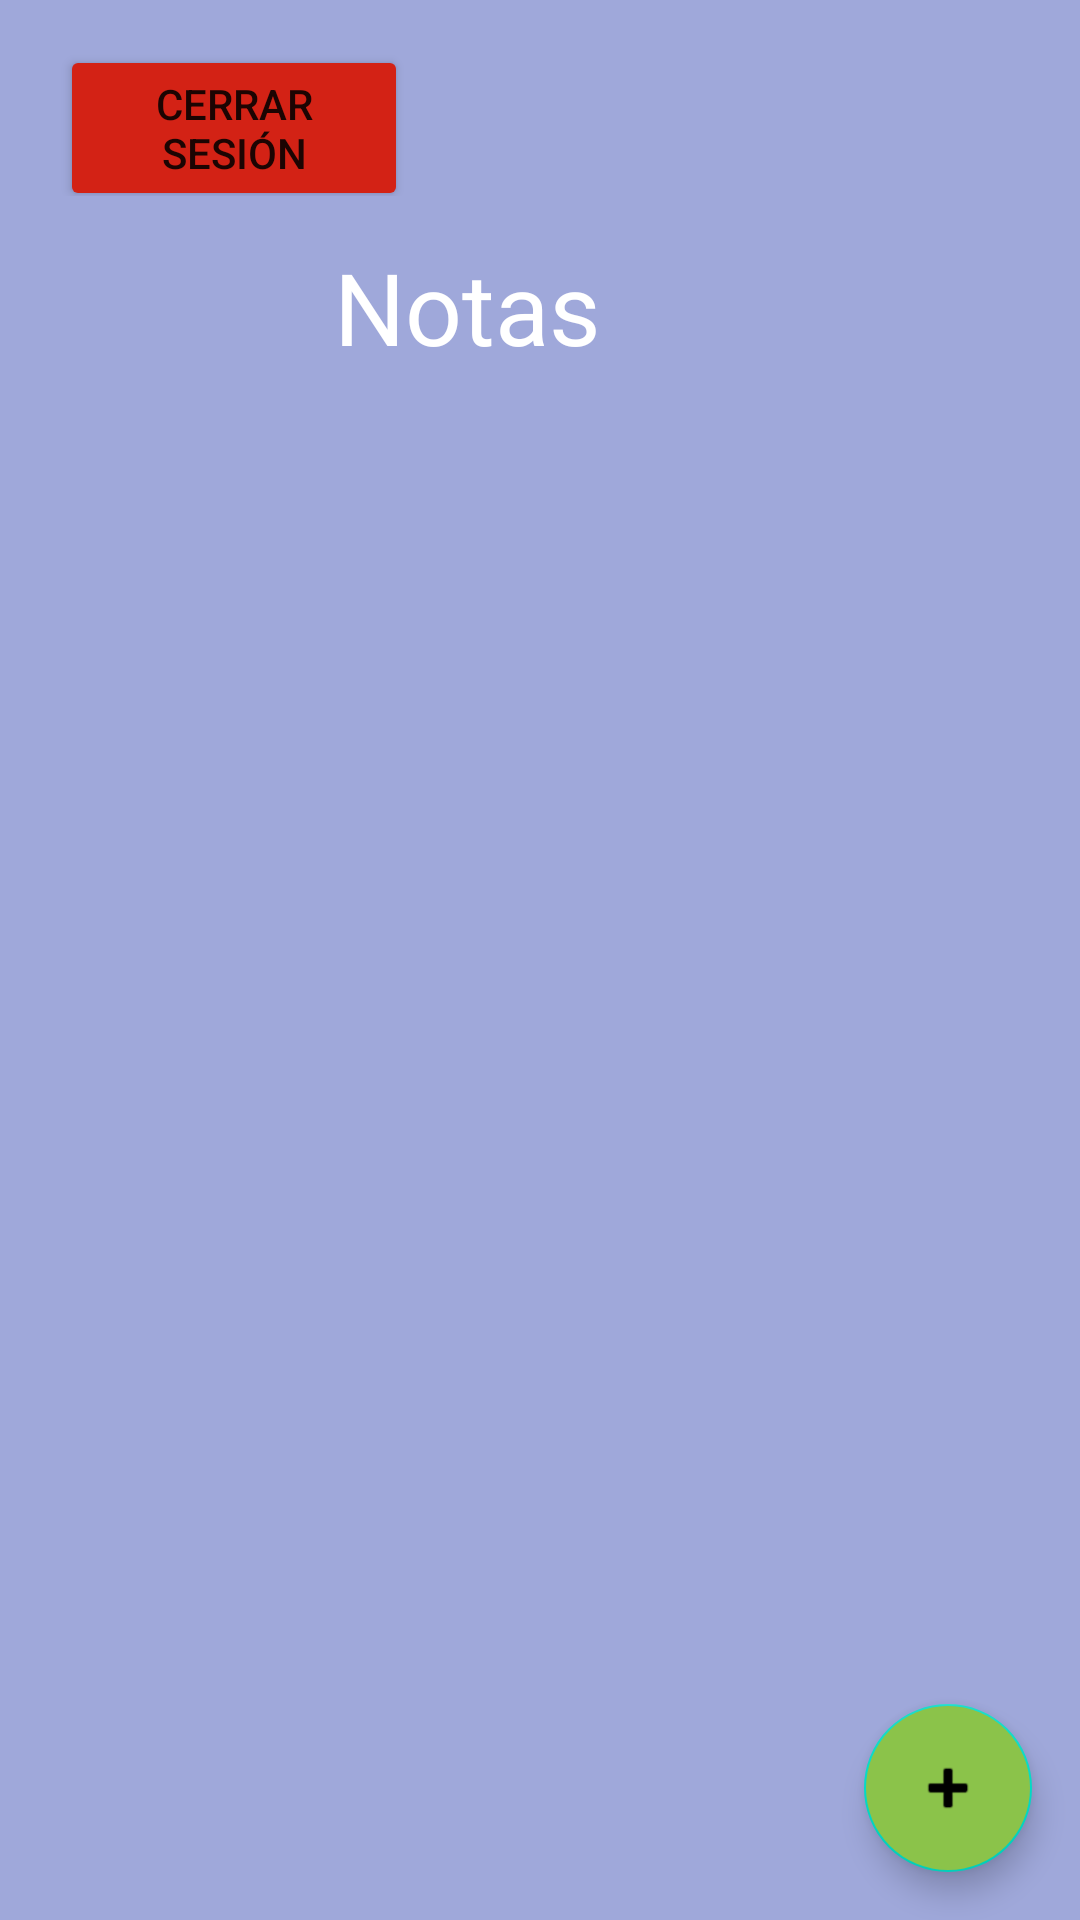

Layout XML and referenced resources for this Android screen:
<!-- AndroidManifest.xml: application theme Theme.Proyecto2p_app -->
<!-- res/layout/fragment_home.xml -->
<?xml version="1.0" encoding="utf-8"?>
<androidx.constraintlayout.widget.ConstraintLayout xmlns:android="http://schemas.android.com/apk/res/android"
    xmlns:app="http://schemas.android.com/apk/res-auto"
    xmlns:tools="http://schemas.android.com/tools"
    android:layout_width="match_parent"
    android:layout_height="match_parent"
    tools:context=".ui.fragments.HomeFragment"
    android:background="#9FA8DA"
    android:id="@+id/homeFragment"
    android:orientation="vertical">


    <LinearLayout
        android:id="@+id/linearLayout2"
        android:layout_width="match_parent"
        android:layout_height="wrap_content"
        android:orientation="horizontal"
        app:layout_constraintStart_toStartOf="parent"
        app:layout_constraintTop_toTopOf="parent">

        <Button
            android:id="@+id/btnLogout"
            android:layout_width="116dp"
            android:layout_height="wrap_content"
            android:layout_gravity="center"
            android:layout_marginLeft="20dp"
            android:layout_marginTop="10dp"
            android:layout_marginRight="30dp"
            android:backgroundTint="#D32215"
            android:text="Cerrar sesión" />

    </LinearLayout>


    <TextView
        android:id="@+id/textView"
        android:layout_width="313dp"
        android:layout_height="51dp"
        android:layout_marginTop="80dp"
        android:layout_marginEnd="48dp"
        android:gravity="top|center"
        android:text="Notas"
        android:textColor="@color/white"
        android:textSize="100px"
        android:textStyle="italic"
        android:textFontWeight="@integer/material_motion_duration_long_1"
        app:layout_constraintEnd_toEndOf="parent"
        app:layout_constraintTop_toTopOf="@+id/linearLayout2" />


    <ListView
        android:id="@+id/listView"
        android:layout_width="match_parent"
        android:layout_height="match_parent"
        android:layout_marginLeft="30dp"
        android:layout_marginTop="132dp"
        android:layout_marginRight="30dp"
        app:layout_constraintEnd_toEndOf="parent"
        app:layout_constraintStart_toStartOf="parent"
        app:layout_constraintTop_toBottomOf="@+id/textView"></ListView>

    <com.google.android.material.floatingactionbutton.FloatingActionButton
        android:id="@+id/btnAgregarNota"
        android:layout_width="wrap_content"
        android:layout_height="wrap_content"
        android:layout_margin="16dp"
        android:clickable="true"
        android:focusable="true"
        android:src="@android:drawable/ic_input_add"
        android:backgroundTint="#8BC34A"
        app:layout_constraintBottom_toBottomOf="parent"
        app:layout_constraintEnd_toEndOf="parent" />



</androidx.constraintlayout.widget.ConstraintLayout>
<!-- resources referenced by this layout -->
<resources>
  <style name="Theme.Proyecto2p_app" parent="Theme.MaterialComponents.DayNight.DarkActionBar">
          
          <item name="colorPrimary">@color/purple_500</item>
          <item name="colorPrimaryVariant">@color/purple_700</item>
          <item name="colorOnPrimary">@color/white</item>
          
          <item name="colorSecondary">@color/teal_200</item>
          <item name="colorSecondaryVariant">@color/teal_700</item>
          <item name="colorOnSecondary">@color/black</item>
          
          <item name="android:statusBarColor">?attr/colorPrimaryVariant</item>
          
      </style>
  <!-- not gathered from this repository: default colours our renderer supplied (Android Studio template values) -->
  <color name="purple_500">#FF6200EE</color>
  <color name="purple_700">#FF3700B3</color>
  <color name="teal_200">#FF03DAC5</color>
  <color name="teal_700">#FF018786</color>
  <color name="black">#FF000000</color>
  <color name="white">#FFFFFFFF</color>
</resources>
